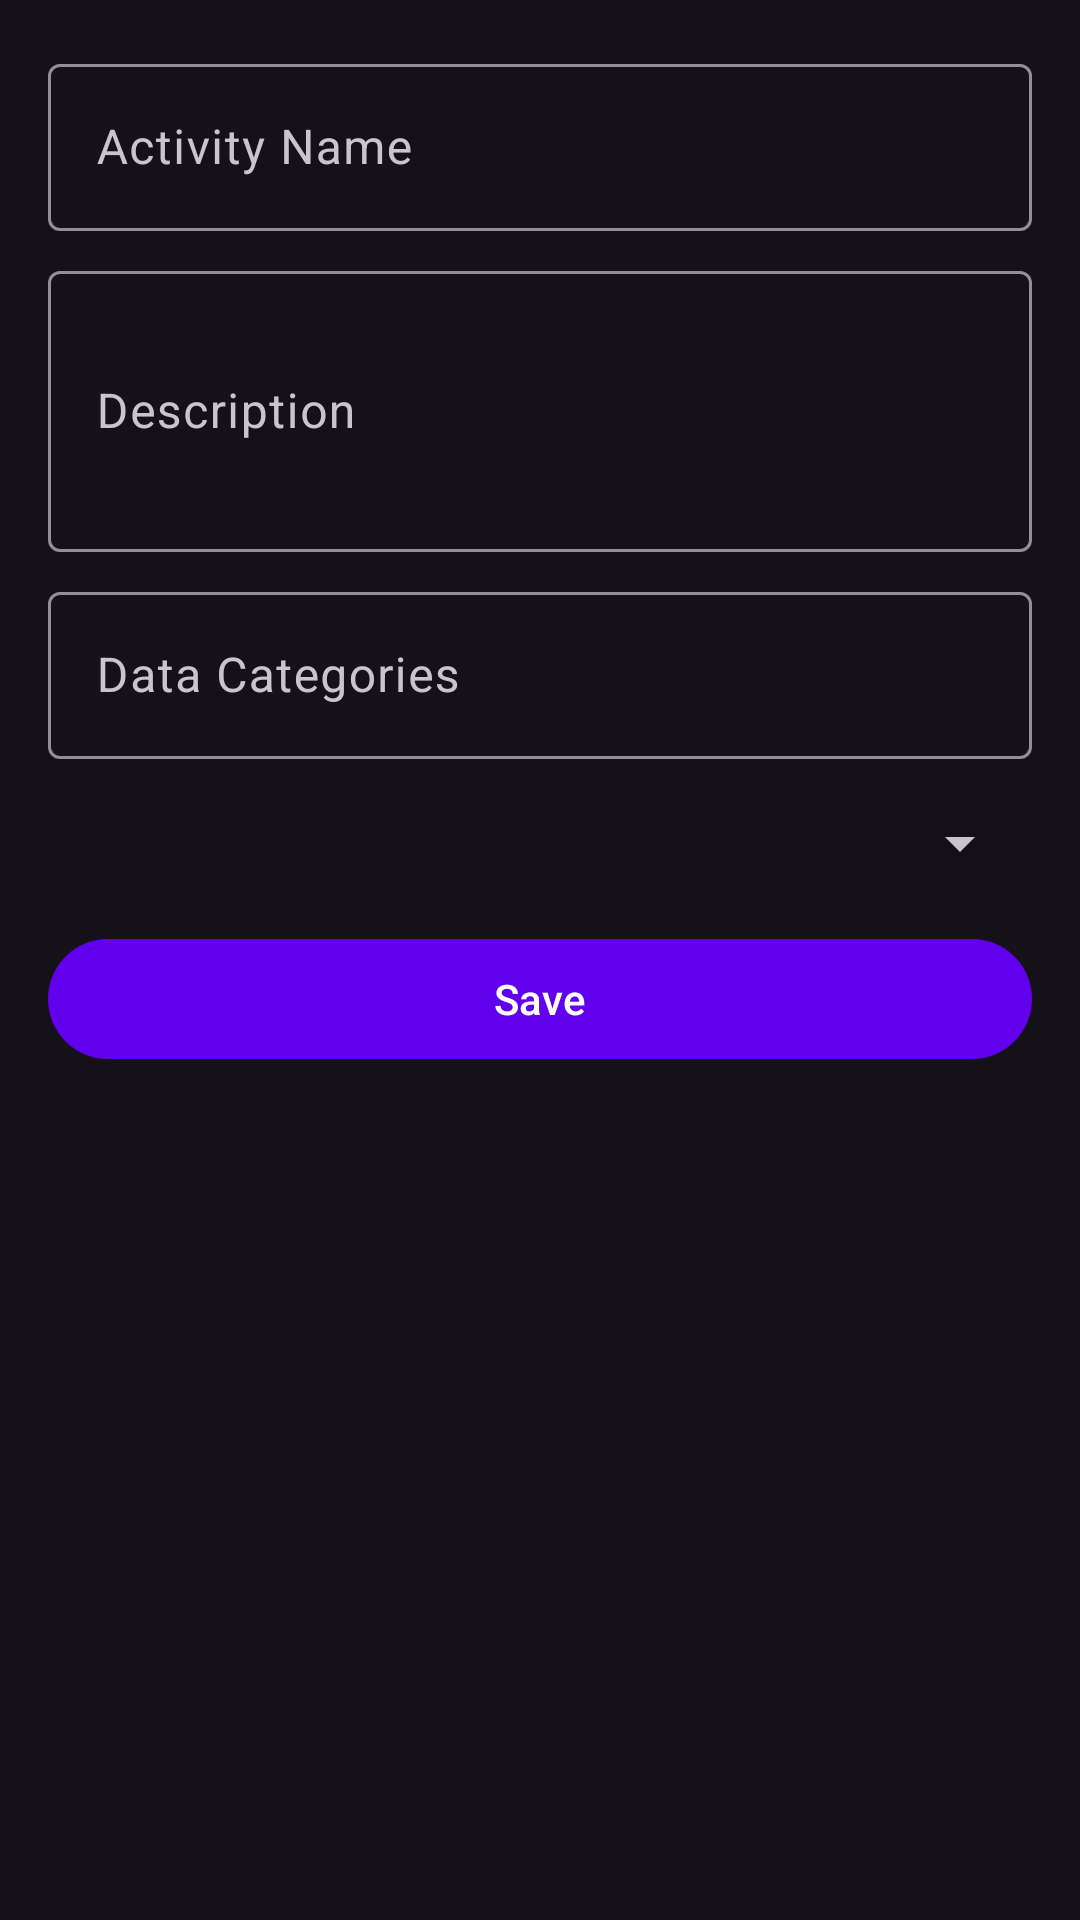

Reconstruct the res/layout file that produces this screen, plus the resources it refers to.
<!-- AndroidManifest.xml: application theme Theme.GDPRCompliance -->
<!-- res/layout/activity_add_activity.xml -->
<?xml version="1.0" encoding="utf-8"?>
<LinearLayout xmlns:android="http://schemas.android.com/apk/res/android"
    android:layout_width="match_parent" android:layout_height="match_parent"
    android:orientation="vertical" android:padding="16dp">

    <com.google.android.material.textfield.TextInputLayout android:layout_width="match_parent" android:layout_height="wrap_content" android:hint="Activity Name">
        <com.google.android.material.textfield.TextInputEditText android:id="@+id/nameEditText" android:layout_width="match_parent" android:layout_height="wrap_content" />
    </com.google.android.material.textfield.TextInputLayout>

    <com.google.android.material.textfield.TextInputLayout android:layout_width="match_parent" android:layout_height="wrap_content" android:hint="Description" android:layout_marginTop="8dp">
        <com.google.android.material.textfield.TextInputEditText android:id="@+id/descEditText" android:layout_width="match_parent" android:layout_height="wrap_content" android:minLines="3" />
    </com.google.android.material.textfield.TextInputLayout>

    <com.google.android.material.textfield.TextInputLayout android:layout_width="match_parent" android:layout_height="wrap_content" android:hint="Data Categories" android:layout_marginTop="8dp">
        <com.google.android.material.textfield.TextInputEditText android:id="@+id/categoriesEditText" android:layout_width="match_parent" android:layout_height="wrap_content" />
    </com.google.android.material.textfield.TextInputLayout>

    <Spinner android:id="@+id/legalBasisSpinner" android:layout_width="match_parent" android:layout_height="wrap_content" android:layout_marginTop="16dp" />

    <com.google.android.material.button.MaterialButton android:id="@+id/saveButton" android:layout_width="match_parent" android:layout_height="wrap_content" android:text="Save" android:layout_marginTop="16dp" />
</LinearLayout>
<!-- resources referenced by this layout -->
<resources>
  <style name="Theme.GDPRCompliance" parent="Theme.Material3.Dark.NoActionBar">
          <item name="colorPrimary">@color/purple_500</item>
          <item name="colorPrimaryVariant">@color/purple_700</item>
          <item name="colorOnPrimary">@color/white</item>
          <item name="colorSecondary">@color/teal_200</item>
          <item name="colorOnSecondary">@color/black</item>
          <item name="android:statusBarColor">@color/purple_700</item>
      </style>
  <color name="purple_500">#FF6200EE</color>
  <color name="purple_700">#FF3700B3</color>
  <color name="white">#FFFFFFFF</color>
  <color name="teal_200">#FF03DAC5</color>
  <color name="black">#FF000000</color>
</resources>
